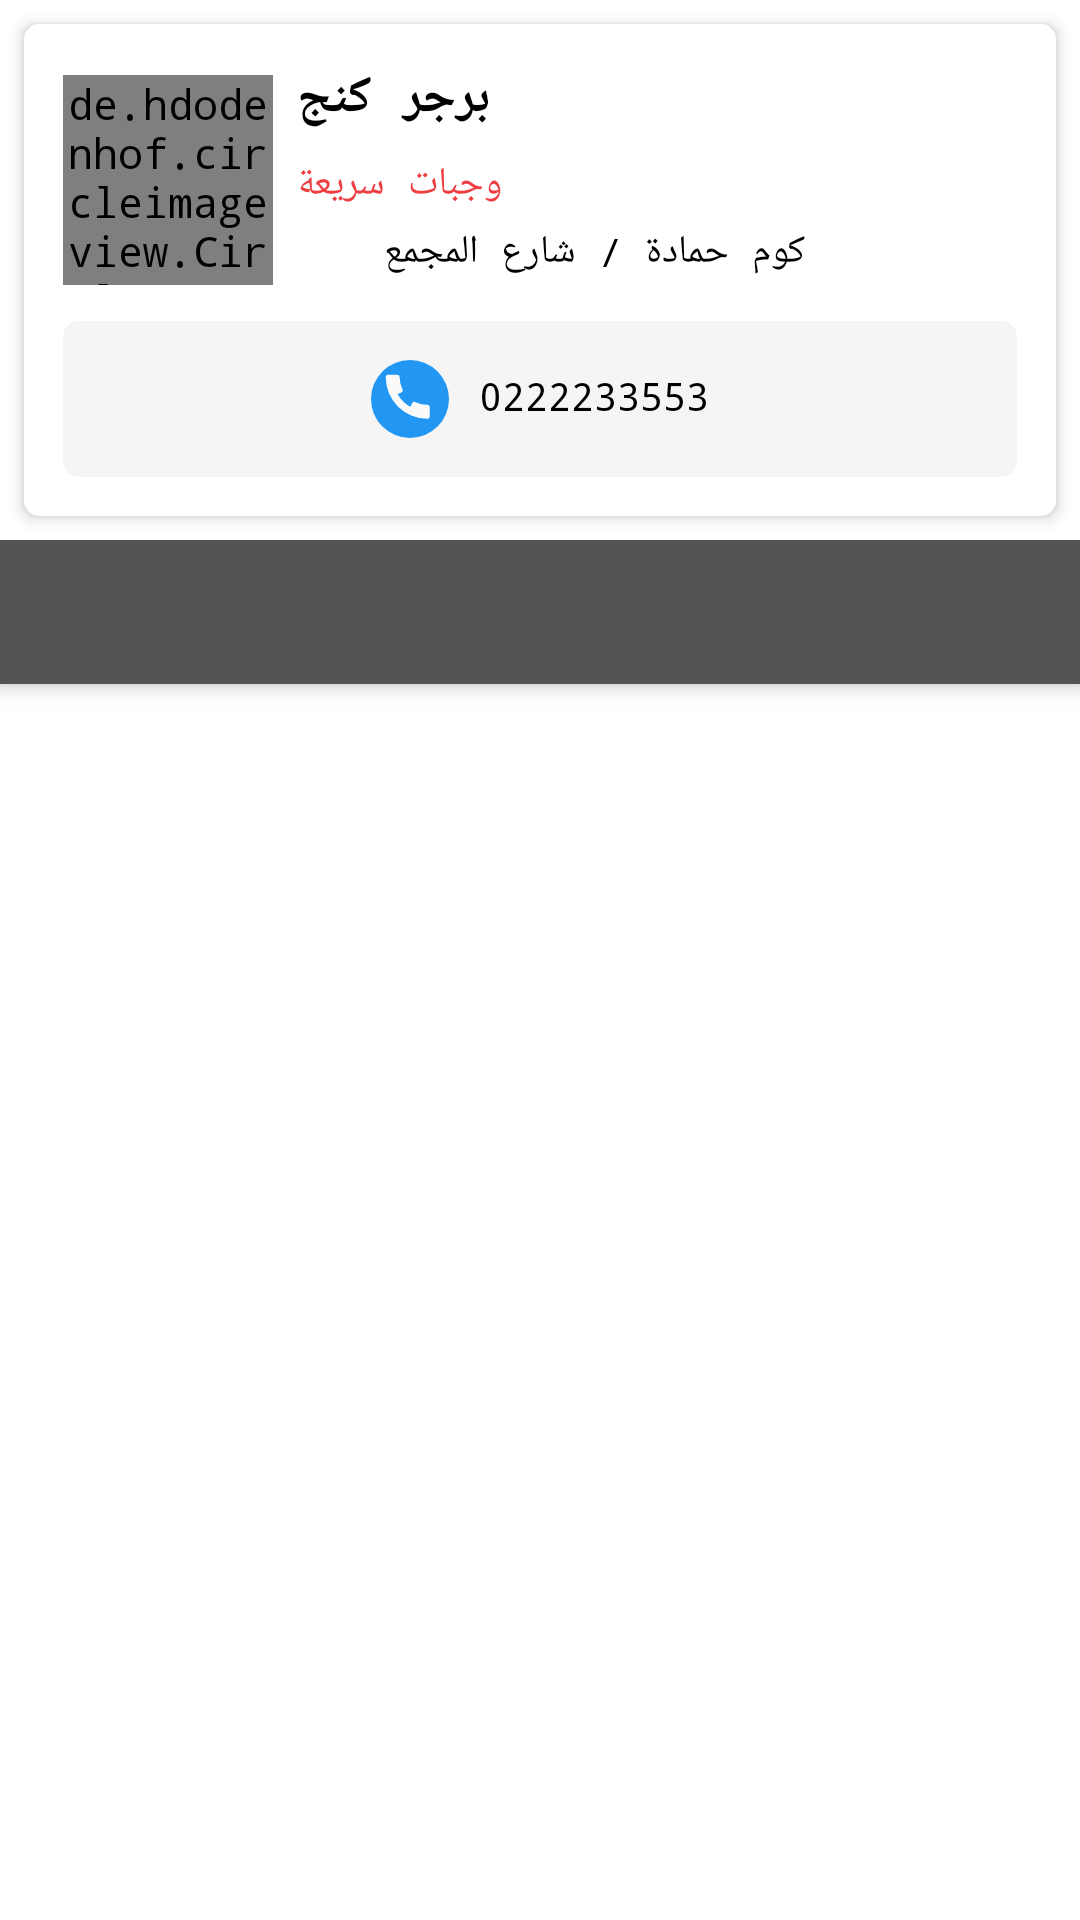

The Android layout XML behind this screen, and the referenced resources:
<!-- AndroidManifest.xml: application theme AppTheme -->
<!-- res/layout/fragment_market_profile.xml -->
<?xml version="1.0" encoding="utf-8"?>
<layout xmlns:android="http://schemas.android.com/apk/res/android"
    xmlns:app="http://schemas.android.com/apk/res-auto"
    xmlns:tools="http://schemas.android.com/tools">

    <data>


        <variable
            name="lang"
            type="String" />


        <import type="android.view.View" />
        <variable
            name="model"
            type="com.app.market_street.models.UserModel" />
    </data>

    <androidx.coordinatorlayout.widget.CoordinatorLayout
        android:layout_width="match_parent"
        android:layout_height="match_parent"
        >
        <com.google.android.material.appbar.AppBarLayout
            android:layout_width="match_parent"
            android:layout_height="wrap_content"
            android:background="@color/white"
            >
            <com.google.android.material.appbar.CollapsingToolbarLayout
                android:layout_width="match_parent"
                android:layout_height="wrap_content"
                app:layout_scrollFlags="scroll|snap|enterAlways"
                app:titleEnabled="false"
                >
                <androidx.cardview.widget.CardView
                    android:layout_width="match_parent"
                    android:layout_height="wrap_content"
                    app:cardCornerRadius="5dp"
                    app:cardElevation="3dp"
                    app:contentPadding="5dp"
                    app:cardBackgroundColor="@color/white"
                    android:layout_margin="8dp"
                    >
                    <LinearLayout
                        android:layout_width="match_parent"
                        android:layout_height="wrap_content"
                        android:padding="8dp"
                        android:orientation="vertical"
                        >
                        <LinearLayout
                            android:id="@+id/llData"
                            android:layout_width="match_parent"
                            android:layout_height="wrap_content"
                            android:orientation="horizontal"
                            >
                            <de.hdodenhof.circleimageview.CircleImageView
                                android:layout_width="70dp"
                                android:layout_height="70dp"
                                android:layout_gravity="center_vertical"
                                android:src="@drawable/ic_avatar"
                                />
                            <Space
                                android:layout_width="8dp"
                                android:layout_height="0dp"/>
                            <LinearLayout
                                android:layout_width="0dp"
                                android:layout_height="wrap_content"
                                android:orientation="vertical"
                                android:layout_weight="1"
                                android:layout_gravity="center_vertical"
                                >
                                <TextView
                                    android:layout_width="wrap_content"
                                    android:layout_height="wrap_content"
                                    android:textColor="@color/black"
                                    android:textSize="17sp"
                                    android:gravity="start"
                                    android:textStyle="bold"
                                    android:text="برجر كنج"
                                    android:textAlignment="viewStart"
                                    />

                                <TextView
                                    android:layout_width="wrap_content"
                                    android:layout_height="wrap_content"
                                    android:textColor="@color/colorPrimary"
                                    android:textSize="13sp"
                                    android:gravity="start"
                                    android:textAlignment="viewStart"
                                    android:layout_marginTop="8dp"
                                    android:text="وجبات سريعة"
                                    />
                                <LinearLayout
                                    android:layout_width="wrap_content"
                                    android:layout_height="wrap_content"
                                    android:orientation="horizontal"
                                    android:layout_marginTop="5dp"
                                    >
                                    <ImageView
                                        android:layout_width="24dp"
                                        android:layout_height="24dp"
                                        android:src="@drawable/ic_pin"
                                        android:padding="2dp"
                                        app:tint="@color/colorPrimary"/>

                                    <TextView
                                        android:layout_width="wrap_content"
                                        android:layout_height="wrap_content"
                                        android:textColor="@color/black"
                                        android:textSize="13sp"
                                        android:gravity="start"
                                        android:textAlignment="viewStart"
                                        android:layout_marginStart="5dp"
                                        android:layout_marginEnd="5dp"
                                        android:text="كوم حمادة / شارع المجمع"
                                        />
                                </LinearLayout>



                            </LinearLayout>




                        </LinearLayout>

                        <androidx.cardview.widget.CardView
                            android:layout_width="match_parent"
                            android:layout_height="wrap_content"
                            app:cardBackgroundColor="@color/gray1"
                            app:cardElevation="0dp"
                            app:cardCornerRadius="5dp"
                            app:contentPadding="8dp"
                            android:layout_marginTop="8dp"
                            >
                            <LinearLayout
                                android:layout_width="wrap_content"
                                android:layout_height="wrap_content"
                                android:orientation="horizontal"
                                android:layout_gravity="center"
                                >
                                <ImageView
                                    android:layout_width="36dp"
                                    android:layout_height="36dp"
                                    android:src="@drawable/ic_call3"
                                    android:padding="5dp"

                                    />

                                <TextView
                                    android:layout_width="wrap_content"
                                    android:layout_height="wrap_content"
                                    android:textColor="@color/black"
                                    android:textSize="13sp"
                                    android:gravity="start"
                                    android:textAlignment="viewStart"
                                    android:layout_marginTop="8dp"
                                    android:layout_marginStart="5dp"
                                    android:layout_marginEnd="5dp"
                                    android:text="0222233553"

                                    />
                            </LinearLayout>

                        </androidx.cardview.widget.CardView>
                    </LinearLayout>
                </androidx.cardview.widget.CardView>

            </com.google.android.material.appbar.CollapsingToolbarLayout>

            <com.google.android.material.tabs.TabLayout
                android:id="@+id/tab"
                android:layout_width="match_parent"
                android:layout_height="wrap_content"
                app:tabTextColor="@color/white"
                app:tabSelectedTextColor="@color/color1"
                app:tabMode="fixed"
                app:tabIndicatorHeight="2dp"
                app:tabIndicatorColor="@color/color1"
                app:tabGravity="fill"
                android:background="@color/gray16"
                />
        </com.google.android.material.appbar.AppBarLayout>

        <androidx.core.widget.NestedScrollView
            android:layout_width="match_parent"
            android:layout_height="match_parent"
            app:layout_behavior="com.google.android.material.appbar.AppBarLayout$ScrollingViewBehavior"
           android:fillViewport="true"
            >
            <androidx.viewpager.widget.ViewPager
                android:id="@+id/pager"
                android:layout_width="match_parent"
                android:layout_height="match_parent"
                />
        </androidx.core.widget.NestedScrollView>
    </androidx.coordinatorlayout.widget.CoordinatorLayout>


</layout>
<!-- resources referenced by this layout -->
<resources>
  <color name="black">#000000</color>
  <color name="color1">#F3E335</color>
  <color name="colorPrimary">#EE3E41</color>
  <color name="gray1">#f5f5f5</color>
  <color name="gray16">#545454</color>
  <color name="white">#fff</color>
  <!-- drawable ic_call3 (drawable) -->
  <vector xmlns:android="http://schemas.android.com/apk/res/android"
      android:width="25dp"
      android:height="25dp"
      android:viewportWidth="25"
      android:viewportHeight="25">
    <group>
      <clip-path
          android:pathData="M0,0h25v25h-25z"/>
      <path
          android:pathData="M12.5,12.5m-12.5,0a12.5,12.5 0,1 1,25 0a12.5,12.5 0,1 1,-25 0"
          android:fillColor="#2196f3"/>
      <path
          android:pathData="M18.058,14.379a8.659,8.659 0,0 1,-3.835 -0.877A0.786,0.786 0,0 0,13.17 13.87l-0.565,1.169a11.044,11.044 0,0 1,-4.073 -4.073l1.17,-0.565A0.786,0.786 0,0 0,10.07 9.345,8.629 8.629,0 0,1 9.19,5.51a0.785,0.785 0,0 0,-0.784 -0.784L5.51,4.726a0.785,0.785 0,0 0,-0.784 0.784A13.347,13.347 0,0 0,18.058 18.842a0.785,0.785 0,0 0,0.784 -0.784v-2.9A0.785,0.785 0,0 0,18.058 14.379Z"
          android:fillColor="#fafafa"/>
    </group>
  </vector>
  <style name="AppTheme" parent="Theme.MaterialComponents.Light.NoActionBar">
          
          <item name="colorPrimary">@color/colorPrimary</item>
          <item name="colorPrimaryDark">@color/colorPrimary</item>
          <item name="colorAccent">@color/colorPrimary</item>
          <item name="colorPrimaryVariant">@color/transparent</item>
          <item name="colorOnPrimary">@color/colorPrimary</item>
          <item name="android:statusBarColor" tools:targetApi="l">@color/colorPrimary</item>
          <item name="android:typeface">monospace</item>
          
      </style>
  <color name="transparent">#00000000</color>
</resources>
